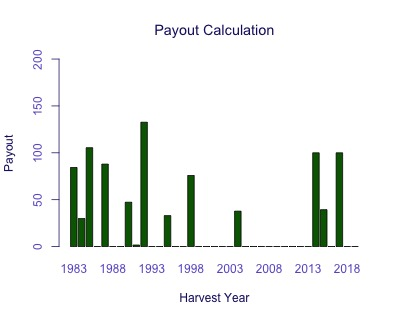

Values plotted in this chart, from the file beside it:
Harvest Year, Payout
1983, 84.36
1984, 29.87
1985, 105.4
1986, 0
1987, 87.95
1988, 0
1989, 0
1990, 47.3
1991, 1.665
1992, 132.6
1993, 0
1994, 0
1995, 33
1996, 0
1997, 0
1998, 75.85
1999, 0
2000, 0
2001, 0
2002, 0
2003, 0
2004, 37.78
2005, 0
2006, 0
2007, 0
2008, 0
2009, 0
2010, 0
2011, 0
2012, 0
2013, 0
2014, 100
2015, 39.34
2016, 0
2017, 100
2018, 0
2019, 0
